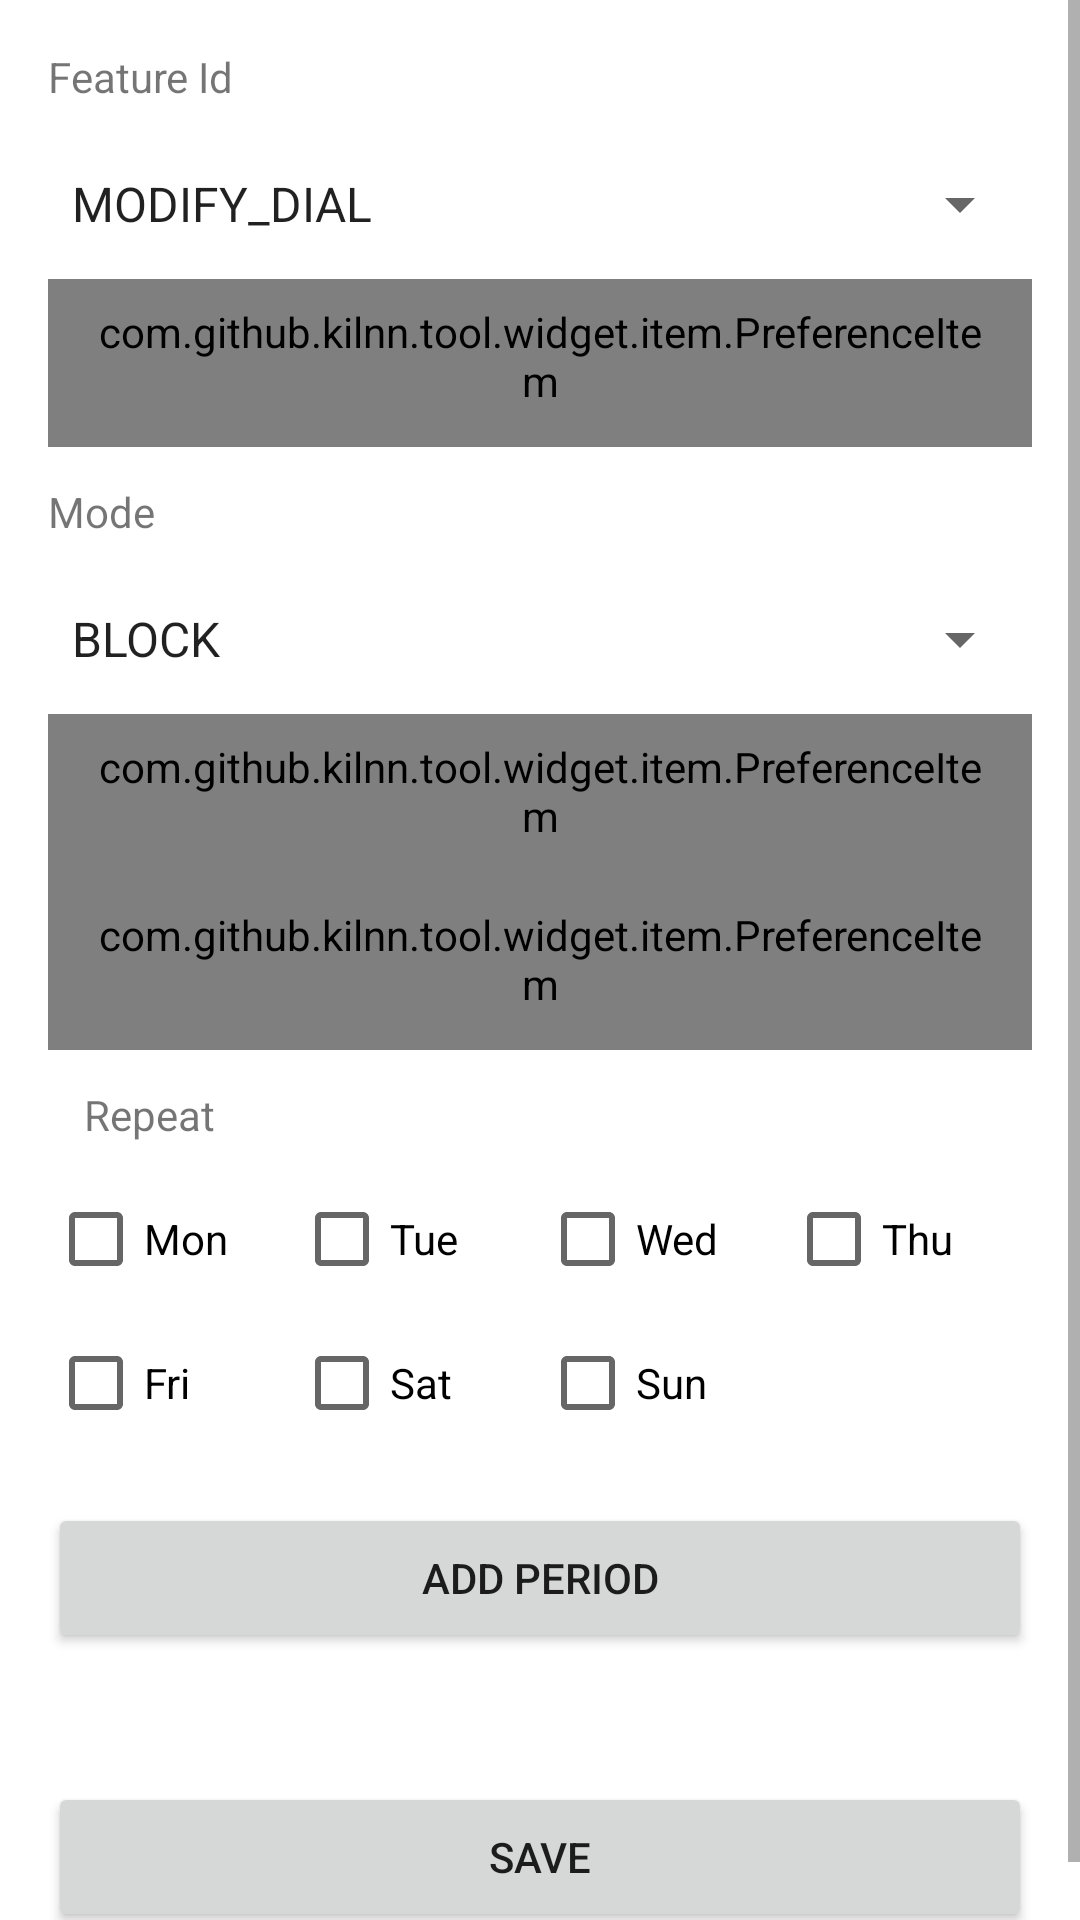

Reconstruct the res/layout file that produces this screen, plus the resources it refers to.
<!-- AndroidManifest.xml: application theme AppTheme -->
<!-- res/layout/activity_hsd_parental_control_add.xml -->
<?xml version="1.0" encoding="utf-8"?>
<ScrollView xmlns:android="http://schemas.android.com/apk/res/android"
    xmlns:app="http://schemas.android.com/apk/res-auto"
    android:layout_width="match_parent"
    android:layout_height="match_parent">

    <LinearLayout
        android:layout_width="match_parent"
        android:layout_height="wrap_content"
        android:orientation="vertical"
        android:padding="16dp">

        <TextView
            android:layout_width="match_parent"
            android:layout_height="wrap_content"
            android:text="Feature Id"
            android:textSize="14sp" />

        <Spinner
            android:id="@+id/spinner_id"
            android:layout_width="match_parent"
            android:layout_height="50dp"
            android:layout_marginTop="8dp"
            android:entries="@array/hsd_parental_control_ids" />

        <com.github.kilnn.tool.widget.item.PreferenceItem
            android:id="@+id/item_item_enabled"
            style="@style/Widget.Sample.PreferenceView.Item.Switch"
            app:preferenceTitle="Item Enabled" />

        <TextView
            android:layout_width="match_parent"
            android:layout_height="wrap_content"
            android:layout_marginTop="12dp"
            android:text="Mode"
            android:textSize="14sp" />

        <Spinner
            android:id="@+id/spinner_mode"
            android:layout_width="match_parent"
            android:layout_height="50dp"
            android:layout_marginTop="8dp"
            android:entries="@array/hsd_parental_control_modes" />

        <com.github.kilnn.tool.widget.item.PreferenceItem
            android:id="@+id/item_start_time"
            style="@style/Widget.Sample.PreferenceView.Item.Text"
            app:preferenceTitle="@string/ds_config_start_time" />

        <com.github.kilnn.tool.widget.item.PreferenceItem
            android:id="@+id/item_end_time"
            style="@style/Widget.Sample.PreferenceView.Item.Text"
            app:preferenceTitle="@string/ds_config_end_time" />

        <TextView
            android:layout_width="match_parent"
            android:layout_height="wrap_content"
            android:layout_marginStart="12dp"
            android:layout_marginTop="12dp"
            android:text="Repeat"
            android:textSize="14sp" />

        <LinearLayout
            android:layout_width="match_parent"
            android:layout_height="wrap_content"
            android:layout_marginTop="8dp"
            android:orientation="horizontal">

            <CheckBox
                android:id="@+id/cb_mon"
                android:layout_width="0dp"
                android:layout_height="wrap_content"
                android:layout_weight="1"
                android:text="Mon" />

            <CheckBox
                android:id="@+id/cb_tue"
                android:layout_width="0dp"
                android:layout_height="wrap_content"
                android:layout_weight="1"
                android:text="Tue" />

            <CheckBox
                android:id="@+id/cb_wed"
                android:layout_width="0dp"
                android:layout_height="wrap_content"
                android:layout_weight="1"
                android:text="Wed" />

            <CheckBox
                android:id="@+id/cb_thu"
                android:layout_width="0dp"
                android:layout_height="wrap_content"
                android:layout_weight="1"
                android:text="Thu" />

        </LinearLayout>

        <LinearLayout
            android:layout_width="match_parent"
            android:layout_height="wrap_content"
            android:orientation="horizontal">

            <CheckBox
                android:id="@+id/cb_fri"
                android:layout_width="0dp"
                android:layout_height="wrap_content"
                android:layout_weight="1"
                android:text="Fri" />

            <CheckBox
                android:id="@+id/cb_sat"
                android:layout_width="0dp"
                android:layout_height="wrap_content"
                android:layout_weight="1"
                android:text="Sat" />

            <CheckBox
                android:id="@+id/cb_sun"
                android:layout_width="0dp"
                android:layout_height="wrap_content"
                android:layout_weight="1"
                android:text="Sun" />

            <Space
                android:layout_width="0dp"
                android:layout_height="wrap_content"
                android:layout_weight="1" />

        </LinearLayout>

        <Button
            android:id="@+id/btn_add_period"
            android:layout_width="match_parent"
            android:layout_height="50dp"
            android:layout_marginTop="16dp"
            android:text="@string/hsd_parental_control_add_period" />

        <TextView
            android:id="@+id/tv_periods"
            android:layout_width="match_parent"
            android:layout_height="wrap_content"
            android:layout_marginTop="8dp"
            android:textIsSelectable="true"
            android:textSize="14sp" />

        <Button
            android:id="@+id/btn_save"
            android:layout_width="match_parent"
            android:layout_height="50dp"
            android:layout_marginTop="16dp"
            android:text="@string/action_save" />

    </LinearLayout>

</ScrollView>
<!-- resources referenced by this layout -->
<resources>
  <string-array name="hsd_parental_control_ids">
          <item>MODIFY_DIAL</item>
          <item>ENTER_GAME</item>
          <item>ENTER_CALCULATOR</item>
          <item>ENTER_TASK</item>
          <item>ENTER_DATE_TIME</item>
          <item>ENTER_MUSIC</item>
          <item>ENTER_SETTINGS</item>
          <item>MODIFY_ALARM</item>
      </string-array>
  <string-array name="hsd_parental_control_modes">
          <item>BLOCK</item>
          <item>ALLOW</item>
      </string-array>
  <string name="action_save">Save</string>
  <string name="ds_config_end_time">End Time</string>
  <string name="ds_config_start_time">Start Time</string>
  <string name="hsd_parental_control_add_period">Add Period</string>
  <style name="Widget.Sample.PreferenceView.Item.Switch">
          <item name="preferenceType">type_switch</item>
          <item name="showPreferenceIndicator">false</item>
      </style>
  <style name="Widget.Sample.PreferenceView.Item.Text">
          <item name="preferenceType">type_text</item>
          <item name="preferenceTextAppearance">?textAppearanceBody2</item>
          <item name="preferenceTextColor">?android:textColorSecondary</item>
      </style>
  <style name="AppTheme" parent="Theme.MaterialComponents.Light.DarkActionBar">
          
          <item name="colorPrimary">@color/colorPrimary</item>
          <item name="colorPrimaryDark">@color/colorPrimaryDark</item>
          <item name="colorAccent">@color/colorAccent</item>
      </style>
  <!-- not gathered from this repository: default colours our renderer supplied (Android Studio template values) -->
  <color name="colorPrimary">#FF6200EE</color>
  <color name="colorPrimaryDark">#FF3700B3</color>
  <color name="colorAccent">#FF03DAC5</color>
</resources>
